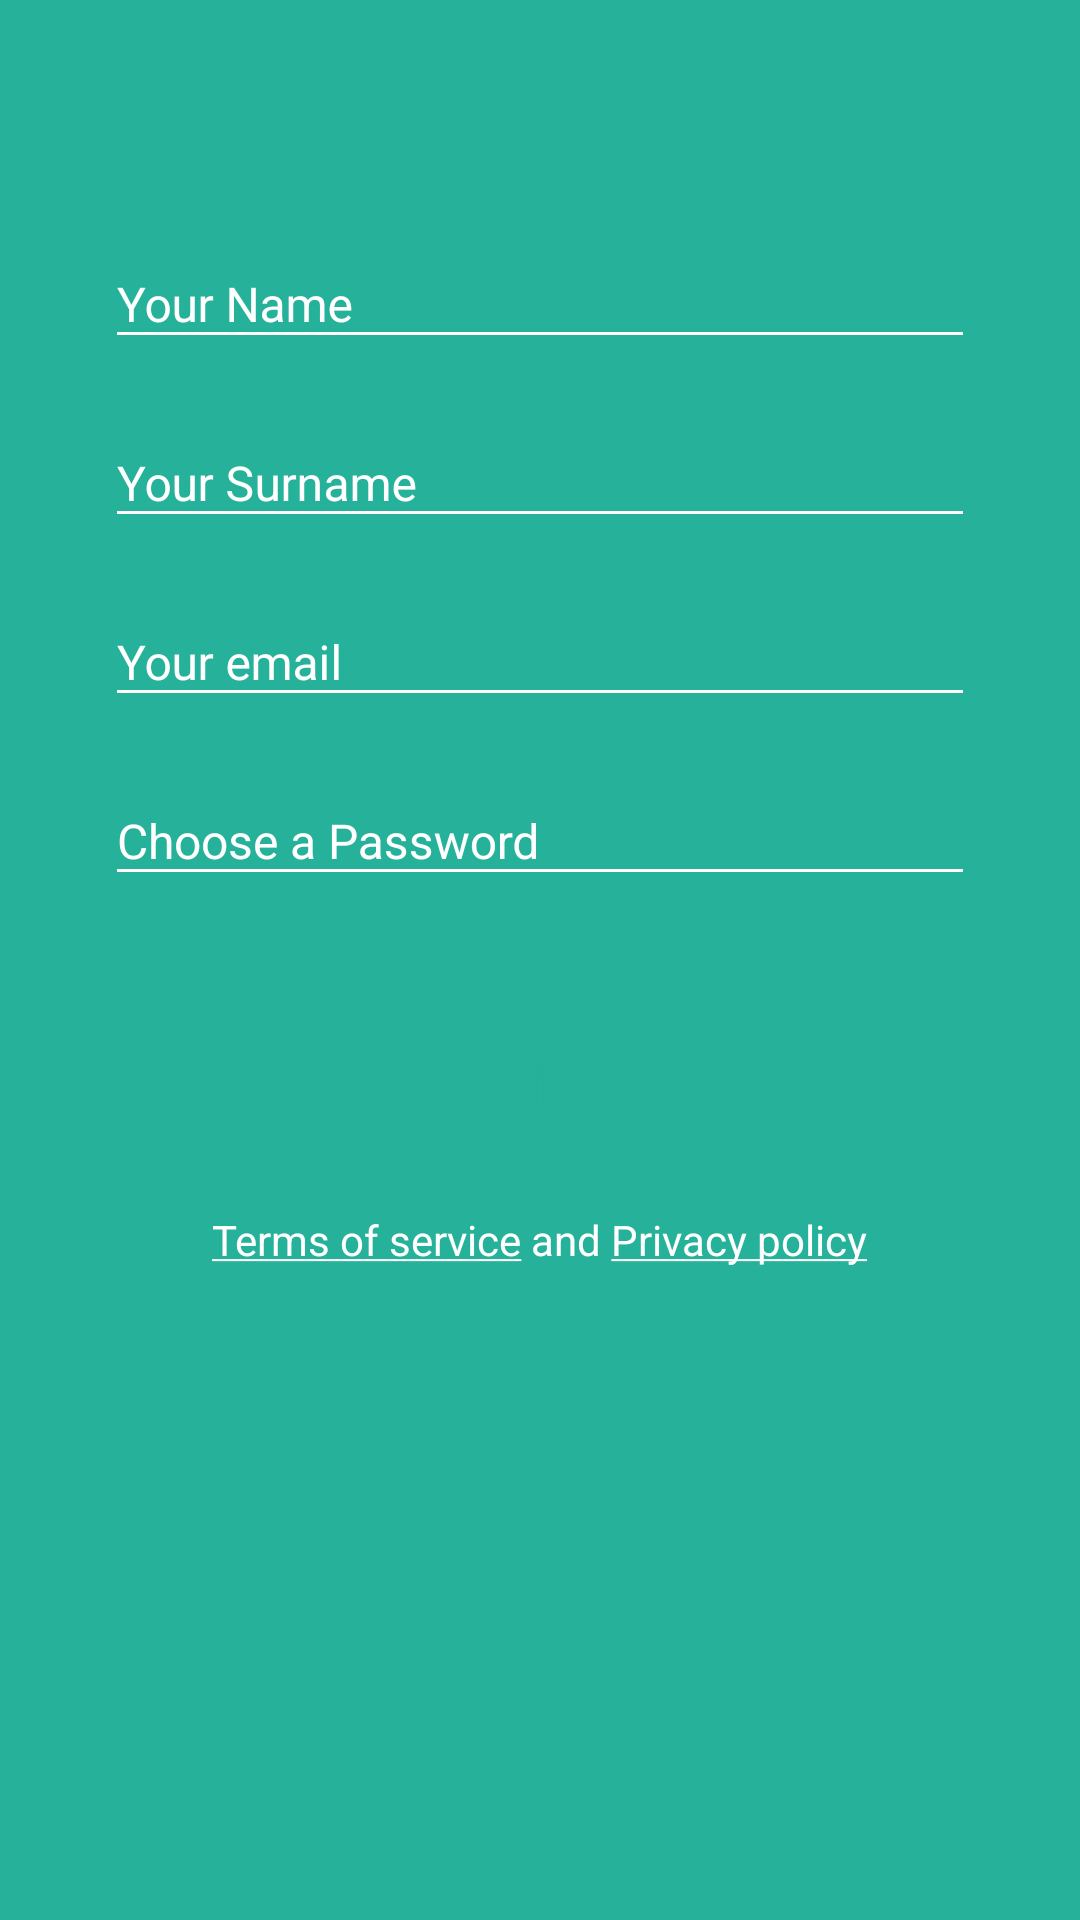

Produce the Android XML layout that renders to this screen, including the resource entries it uses.
<!-- AndroidManifest.xml: application theme AppTheme -->
<!-- res/layout/fragment_registration.xml -->
<?xml version="1.0" encoding="utf-8"?>
<RelativeLayout xmlns:android="http://schemas.android.com/apk/res/android"
    xmlns:tools="http://schemas.android.com/tools"
    android:layout_width="match_parent"
    android:layout_height="match_parent"
    android:background="@color/colorPrimary"
    tools:context=".presentation.userManagement.RegistrationFragment">

    <ImageView
        android:id="@+id/closeBtn"
        android:layout_width="30dp"
        android:layout_height="30dp"
        android:src="@drawable/ic_close"
        android:layout_margin="10dp"/>

    <LinearLayout
        android:layout_width="match_parent"
        android:layout_height="wrap_content"
       android:layout_below="@id/closeBtn"
        android:layout_marginTop="20dp"
        android:layout_marginEnd="35dp"
        android:orientation="vertical"
        android:layout_marginStart="35dp"
        android:gravity="center_horizontal">

        <android.support.design.widget.TextInputLayout
            android:id="@+id/firstNameTIL"
            android:layout_width="match_parent"
            android:layout_height="wrap_content"
            android:theme="@style/InputFields">

            <android.support.design.widget.TextInputEditText
                android:layout_width="match_parent"
                android:layout_height="wrap_content"
                android:hint="@string/firstName"
                android:imeOptions="actionNext"
                android:inputType="text"
                android:maxLines="1" />
        </android.support.design.widget.TextInputLayout>

        <android.support.design.widget.TextInputLayout
            android:id="@+id/lastNameTIL"
            android:layout_width="match_parent"
            android:layout_marginTop="10dp"
            android:layout_height="wrap_content"
            android:theme="@style/InputFields">

            <android.support.design.widget.TextInputEditText
                android:layout_width="match_parent"
                android:layout_height="wrap_content"
                android:hint="@string/lastName"
                android:imeOptions="actionNext"
                android:inputType="text"
                android:maxLines="1" />
        </android.support.design.widget.TextInputLayout>

        <android.support.design.widget.TextInputLayout
            android:id="@+id/emailTIL"
            android:layout_width="match_parent"
            android:layout_height="wrap_content"
            android:layout_marginTop="10dp"
            android:theme="@style/InputFields">

            <android.support.design.widget.TextInputEditText
                android:layout_width="match_parent"
                android:layout_height="wrap_content"
                android:hint="@string/yourEmail"
                android:imeOptions="actionNext"
                android:inputType="textEmailAddress"
                android:maxLines="1" />
        </android.support.design.widget.TextInputLayout>

        <android.support.design.widget.TextInputLayout
            android:id="@+id/passwdTIL"
            android:layout_width="match_parent"
            android:layout_height="wrap_content"
            android:layout_marginTop="10dp"
            android:theme="@style/InputFields">

            <android.support.design.widget.TextInputEditText
                android:layout_width="match_parent"
                android:layout_height="wrap_content"
                android:hint="@string/choosePassed"
                android:imeOptions="actionNext"
                android:inputType="textPassword"
                android:maxLines="1" />
        </android.support.design.widget.TextInputLayout>


        <Button
            android:id="@+id/registerBtn"
            android:layout_width="150dp"
            android:layout_height="45dp"
            android:layout_marginTop="40dp"
            android:background="@drawable/white_btn_rounded"
            android:baselineAligned="false"
            android:text="@string/register"
            android:textAppearance="?android:attr/textAppearanceMedium"
            android:textColor="@color/colorPrimary"
            android:textStyle="bold" />

        <TextView
            android:layout_width="wrap_content"
            android:layout_height="wrap_content"
            android:layout_marginTop="20dp"
            android:text="@string/tnc"
            android:textAppearance="?android:attr/textAppearanceSmall"
            android:textColor="@color/colorAccent" />


    </LinearLayout>


</RelativeLayout>
<!-- resources referenced by this layout -->
<resources>
  <color name="colorAccent">#ffffff</color>
  <color name="colorPrimary">#26b19a</color>
  <string name="choosePassed">Choose a Password</string>
  <string name="firstName">Your Name</string>
  <string name="lastName">Your Surname</string>
  <string name="register">Register</string>
  <string name="tnc"><u>Terms of service</u> and <u>Privacy policy</u></string>
  <string name="yourEmail">Your email</string>
  <style name="InputFields">
          <item name="android:editTextColor">@color/colorAccent</item>
          <item name="android:textAlignment">viewStart</item>
          <item name="android:textSize">16sp</item>
  
          
          <item name="android:textColorHint">@color/colorAccent</item>
  
          
          <item name="colorAccent">@color/colorAccent</item>
  
          
          <item name="colorControlNormal">@color/colorAccent</item>
  
          
          <item name="colorControlActivated">@color/colorAccent</item>
  
          <item name="hintTextAppearance">@style/AppTheme.HintTextAppearance</item>
  
          <item name="errorTextAppearance">@style/AppTheme.ErrorTextAppearance</item>
  
      </style>
  <style name="AppTheme" parent="Theme.AppCompat.Light.NoActionBar">
          
          <item name="colorPrimary">@color/colorPrimary</item>
          <item name="colorPrimaryDark">@color/colorPrimaryDark</item>
          <item name="colorAccent">@color/colorAccent</item>
      </style>
  <style name="AppTheme.HintTextAppearance" parent="@android:style/TextAppearance">
          
          <item name="android:textColor">@color/colorAccent</item>
          <item name="android:fontFamily">sans-serif-light</item>
          <item name="android:textSize">12sp</item>
      </style>
  <style name="AppTheme.ErrorTextAppearance" parent="@android:style/TextAppearance">
          <item name="android:textColor">@color/redColor</item>
          <item name="android:textSize">12sp</item>
      </style>
  <color name="colorPrimaryDark">#0f8f7a</color>
  <color name="redColor">#f76e6e</color>
</resources>
